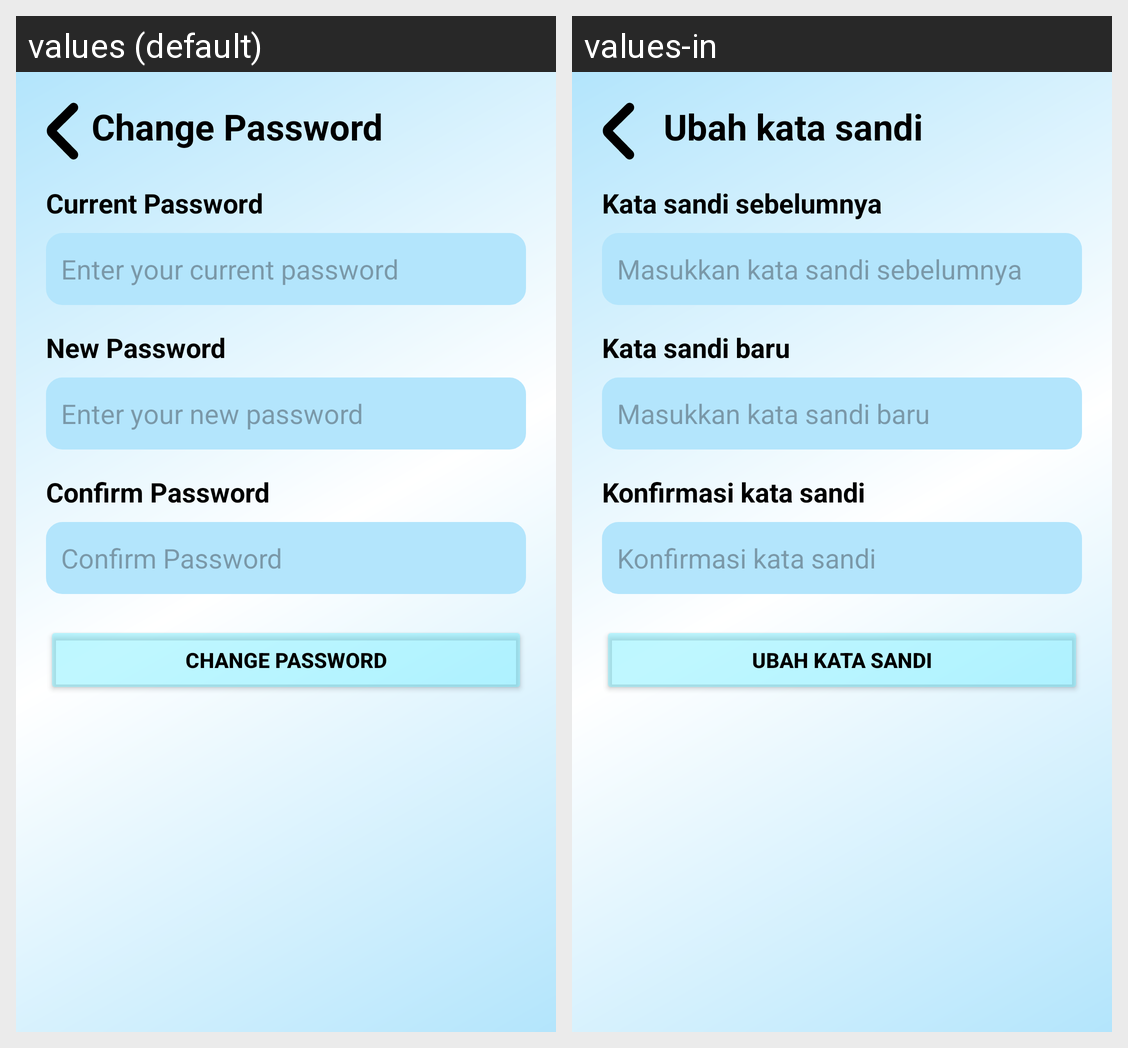

This grid shows one Android layout under two languages. Give, for every string resource on the screen, its name, the default text and each shown locale's text.
Android screen res/layout/activity_security_change_password.xml rendered under 2 locales, left to right: values (default), values-in. Device: Nexus 5 (rendered at 1080×1920; each locale shown at half size, 540×960, under a caption strip naming it); theme Theme.SACOv3.
Strings drawn on this screen, with the default value and each locale's value (text and hints the layout hard-codes, and strings that could not be matched under every locale, appear in the picture but are not listed):

change_password
  values: Change Password
  values-in: Ubah kata sandi

current_password
  values: Current Password
  values-in: Kata sandi sebelumnya

enter_your_current_password
  values: Enter your current password
  values-in: Masukkan kata sandi sebelumnya

new_password
  values: New Password
  values-in: Kata sandi baru

enter_your_new_password
  values: Enter your new password
  values-in: Masukkan kata sandi baru

confirm_password
  values: Confirm Password
  values-in: Konfirmasi kata sandi
